Dataset: processed (GitHub, matcgoes/fastai-sportsball-classifier). Classes: american football, basketball, bowling, cricket, golf, ice hockey, lacross, pool, rugby, soccer, softball, tennis, volleyball.

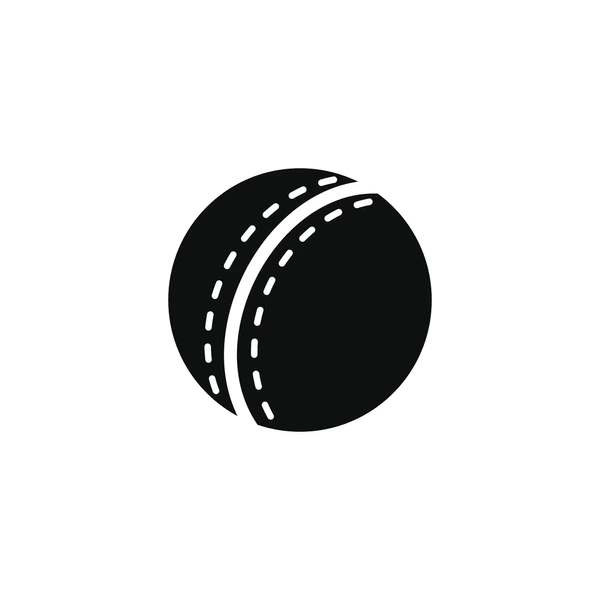
Label: cricket

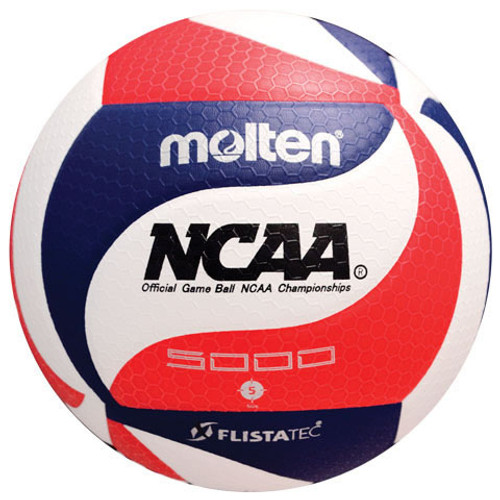
Label: volleyball

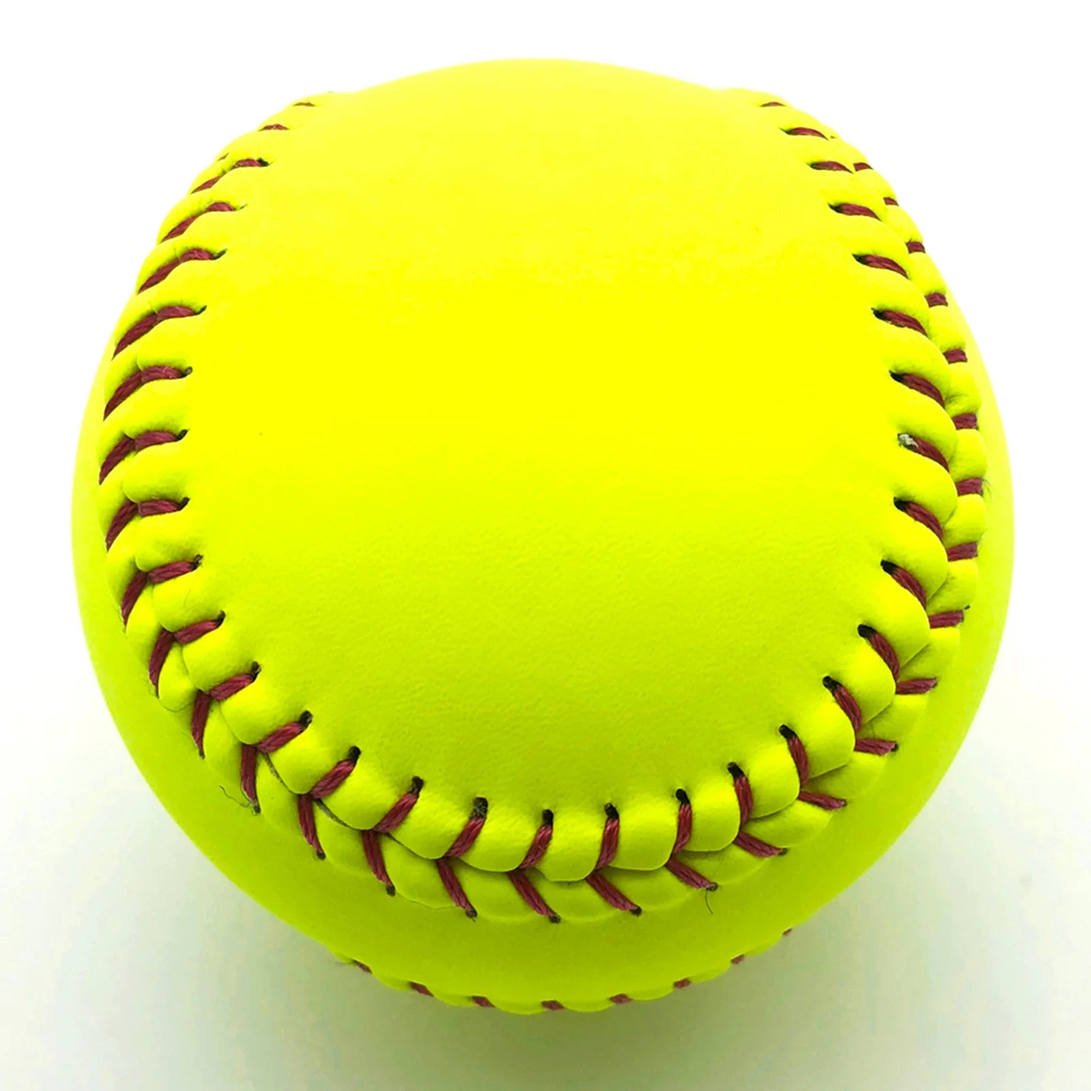
Label: softball

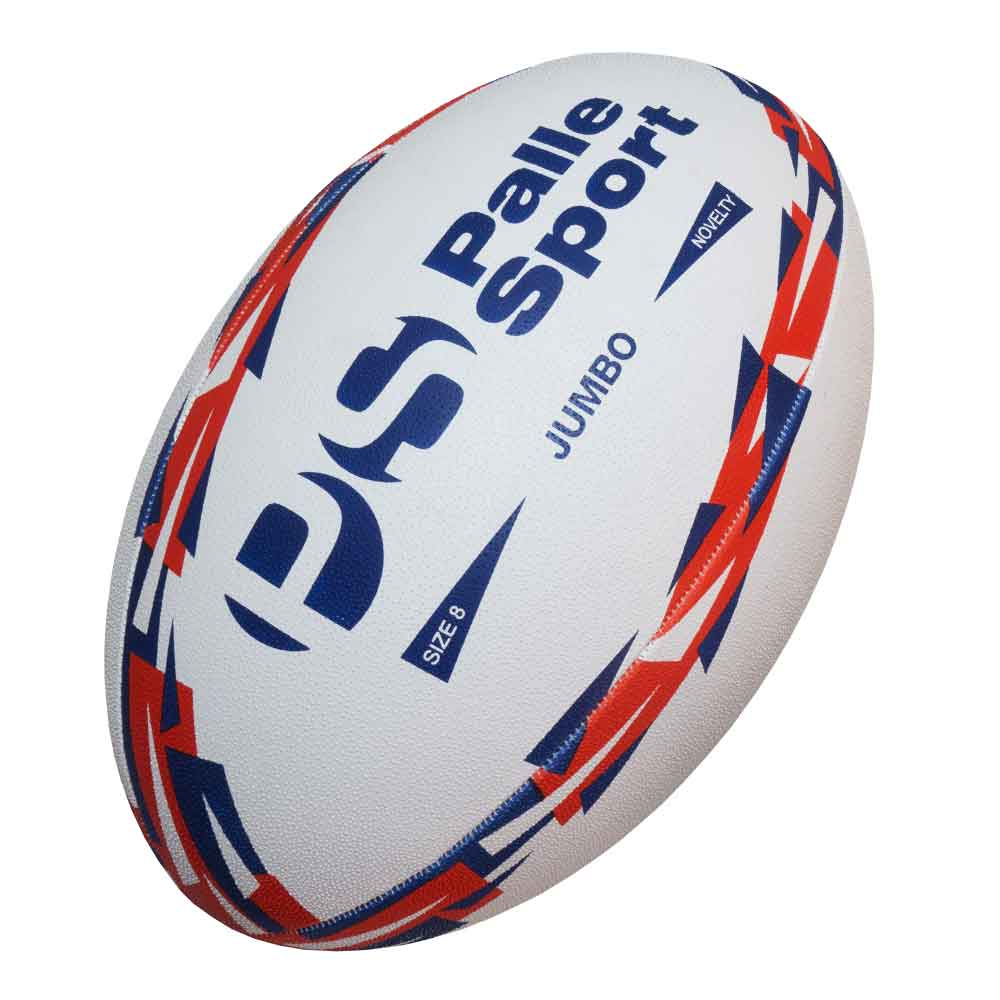
Label: rugby

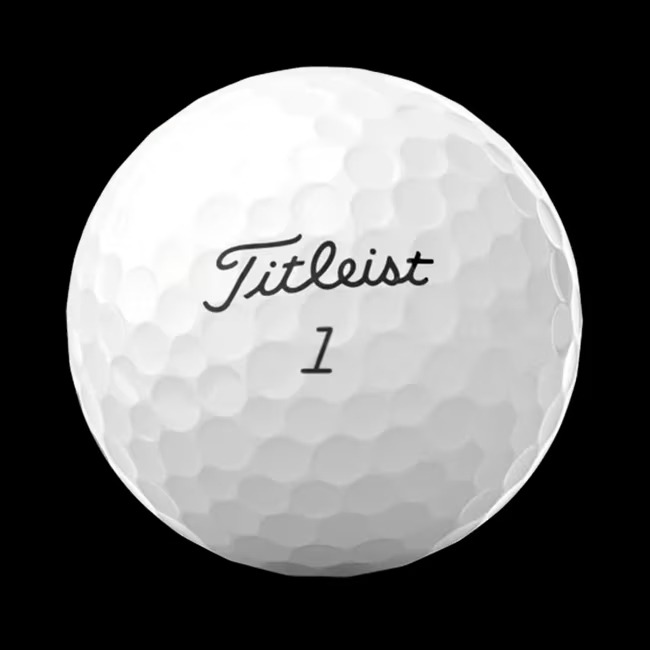
Label: golf

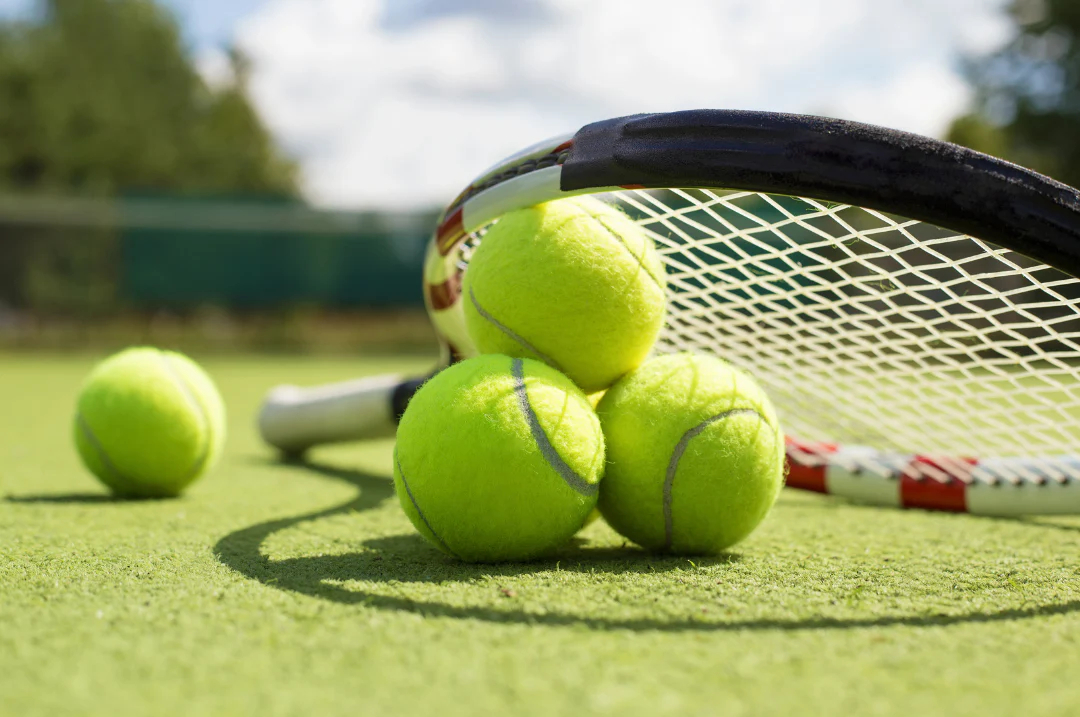
Label: tennis
